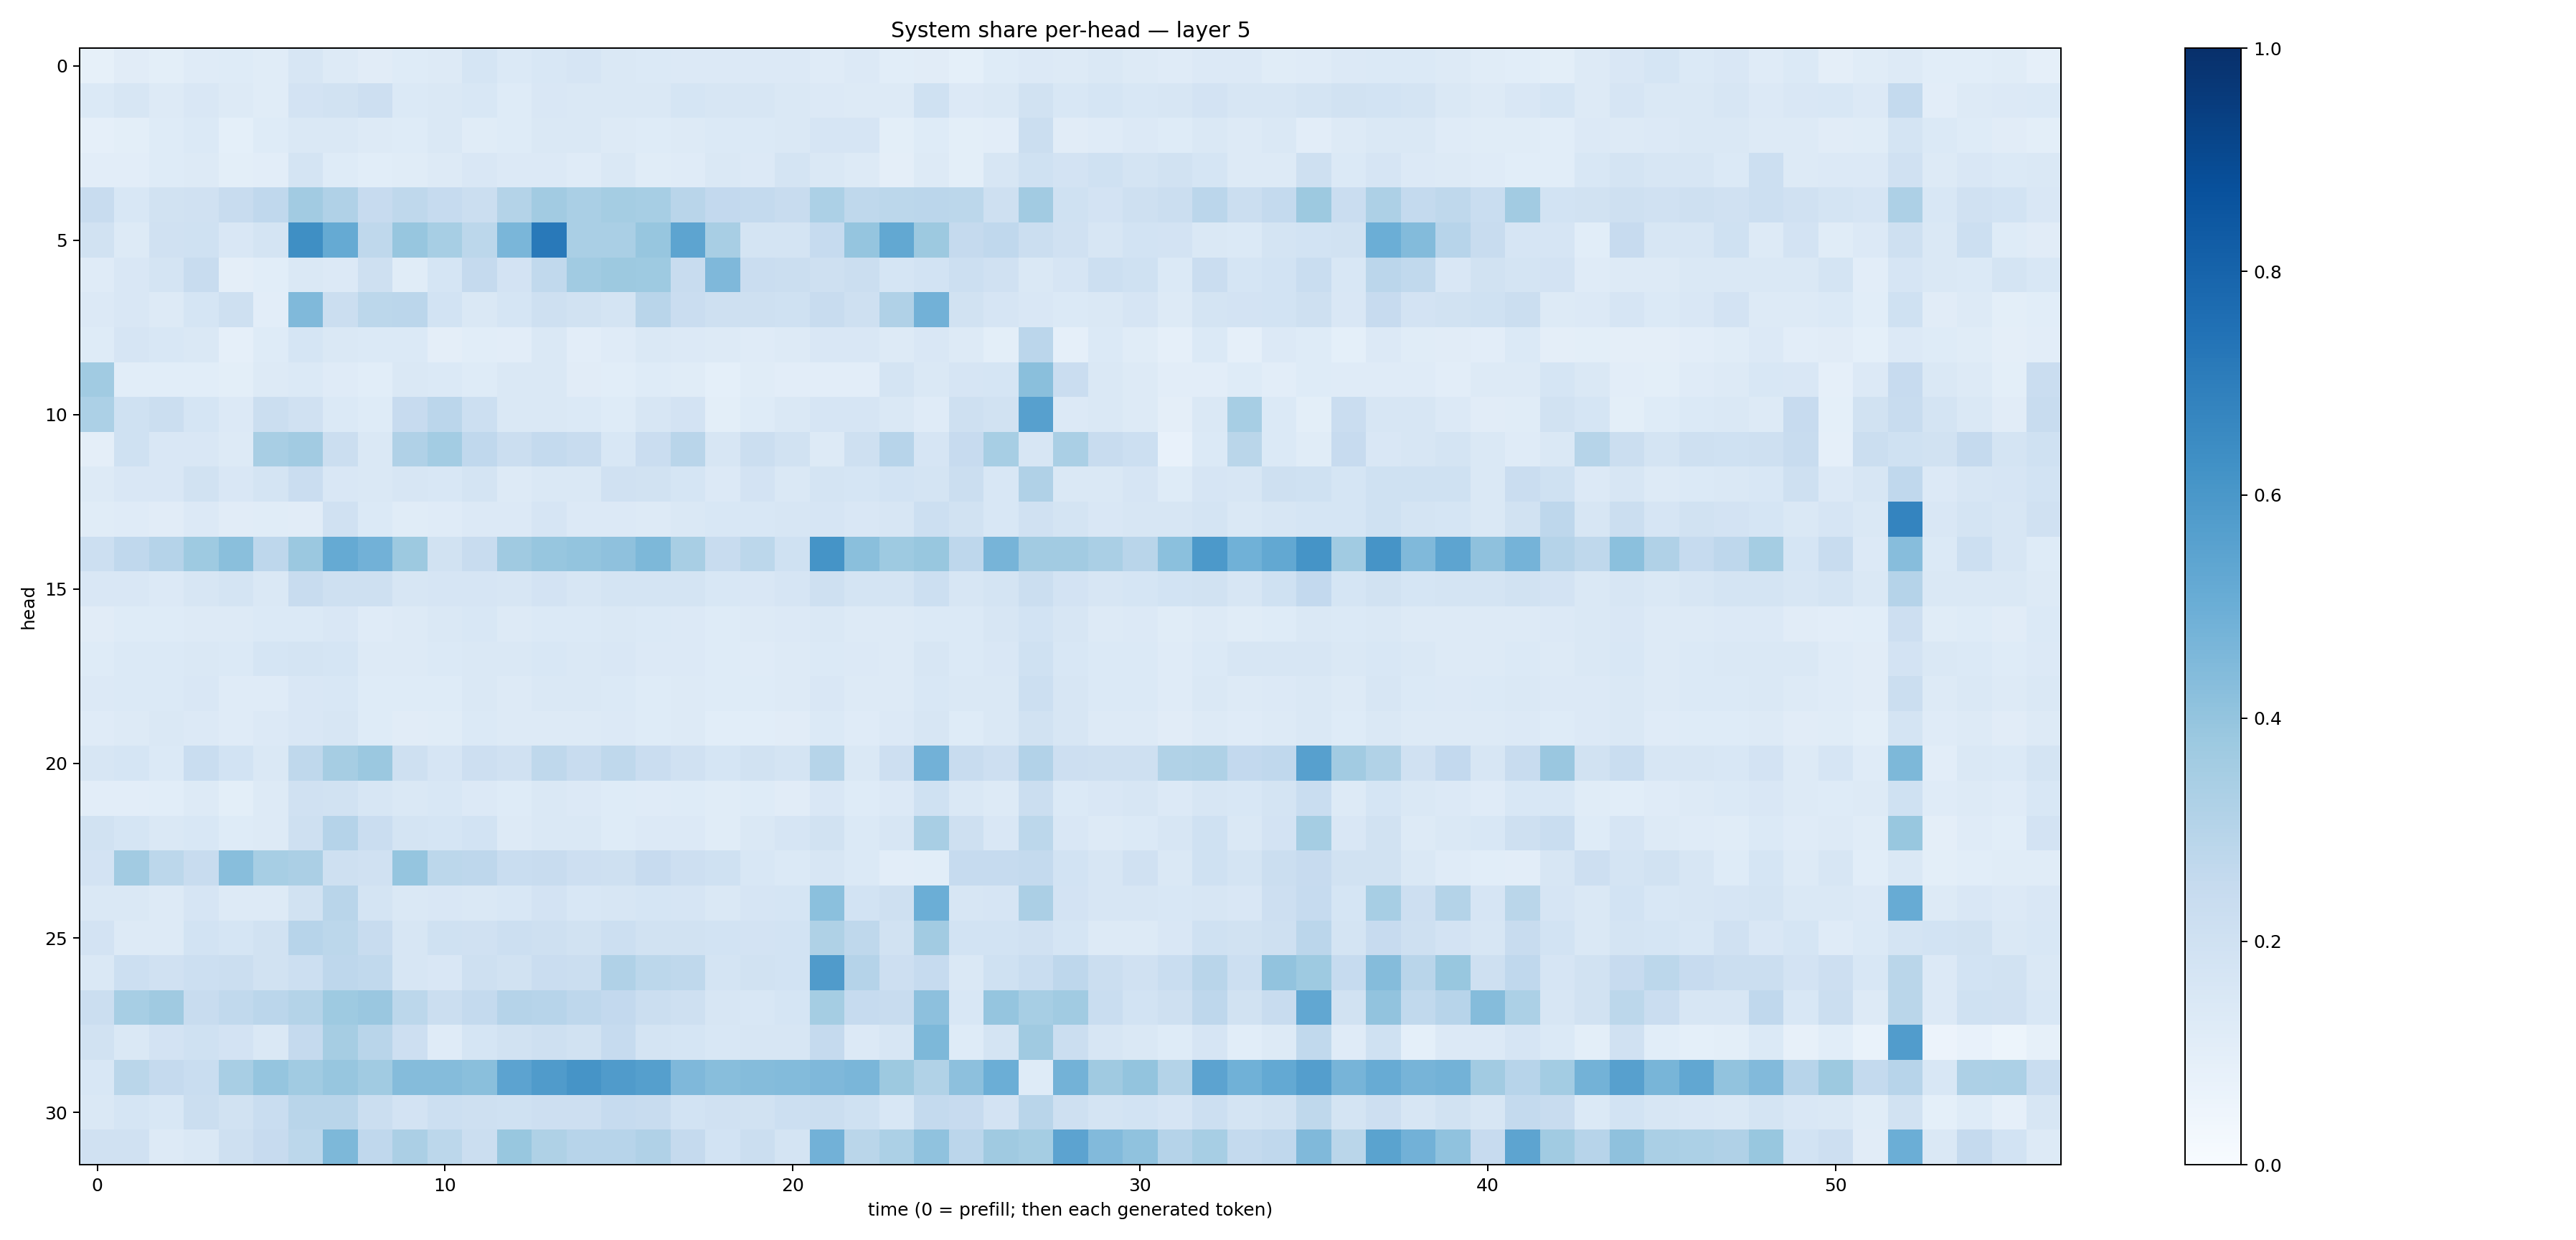

The data file committed next to this chart (first rows):
0.08475446, 0.110697255, 0.09812304, 0.11935637, 0.12172009, 0.117064506, 0.15639994, 0.13179438, 0.11014084, 0.12198447, 0.13244845, 0.16965106, 0.13833599, 0.15565616, 0.16450605, 0.14199758, 0.13886087, 0.13309988, 0.13310505, 0.13523366, 0.13560094, 0.120486975, 0.13645042, 0.106031
0.1393, 0.1606, 0.1309, 0.1521, 0.1301, 0.1166, 0.183, 0.1938, 0.2115, 0.1405, 0.141, 0.1529, 0.1236, 0.1505, 0.1438, 0.1412, 0.1435, 0.1691, 0.1603, 0.1594, 0.1479, 0.1349, 0.1322, 0.1282
0.08887, 0.09942, 0.1245, 0.1392, 0.09288, 0.1217, 0.1418, 0.1475, 0.1294, 0.1234, 0.1436, 0.1157, 0.1239, 0.1455, 0.1446, 0.1327, 0.1219, 0.1305, 0.1393, 0.1385, 0.1448, 0.1653, 0.1667, 0.09797
0.1031, 0.1051, 0.125, 0.1294, 0.1014, 0.1051, 0.1796, 0.1229, 0.1076, 0.1159, 0.1328, 0.1513, 0.1342, 0.1336, 0.1179, 0.1411, 0.1159, 0.1193, 0.1434, 0.1358, 0.1787, 0.1424, 0.1314, 0.09678
0.2399, 0.1537, 0.1888, 0.1955, 0.2395, 0.2661, 0.3606, 0.3176, 0.2429, 0.2727, 0.2463, 0.2231, 0.3059, 0.3599, 0.3378, 0.3545, 0.3466, 0.2898, 0.2602, 0.2552, 0.241, 0.3293, 0.2723, 0.2793
0.1899, 0.1272, 0.1989, 0.2001, 0.1497, 0.1752, 0.6355, 0.5187, 0.2704, 0.394, 0.3475, 0.2811, 0.4641, 0.7159, 0.3388, 0.3393, 0.3943, 0.5428, 0.3425, 0.1768, 0.1772, 0.248, 0.3955, 0.5248
0.1179, 0.1512, 0.1787, 0.2402, 0.09726, 0.1058, 0.1452, 0.1354, 0.2054, 0.1172, 0.1713, 0.253, 0.1828, 0.2619, 0.3668, 0.3778, 0.3713, 0.2405, 0.4515, 0.2274, 0.2192, 0.2035, 0.2246, 0.1717
0.135, 0.1521, 0.1276, 0.1716, 0.207, 0.102, 0.4464, 0.2266, 0.2774, 0.2833, 0.1867, 0.1464, 0.1704, 0.2095, 0.1885, 0.1785, 0.2904, 0.2299, 0.2077, 0.2057, 0.2019, 0.2373, 0.2063, 0.3166
0.1246, 0.1655, 0.1525, 0.1445, 0.08887, 0.1247, 0.1708, 0.148, 0.1382, 0.1395, 0.09604, 0.1063, 0.1019, 0.1464, 0.1044, 0.1178, 0.144, 0.1353, 0.1286, 0.1205, 0.1298, 0.1504, 0.1486, 0.1263
0.3655, 0.106, 0.1055, 0.1075, 0.0989, 0.1319, 0.1394, 0.1206, 0.1092, 0.1471, 0.1388, 0.1242, 0.1407, 0.1421, 0.1129, 0.1064, 0.1242, 0.1149, 0.09125, 0.1142, 0.1049, 0.1035, 0.1017, 0.1743
0.3304, 0.203, 0.2223, 0.1716, 0.1366, 0.2196, 0.1954, 0.1389, 0.1234, 0.2449, 0.2823, 0.2179, 0.1422, 0.1466, 0.1385, 0.1217, 0.1595, 0.183, 0.09933, 0.1214, 0.1477, 0.1643, 0.1679, 0.1451
0.09741, 0.1998, 0.1517, 0.15, 0.1281, 0.3411, 0.3608, 0.2262, 0.1464, 0.3186, 0.3567, 0.2669, 0.2188, 0.2573, 0.2386, 0.1544, 0.2287, 0.2922, 0.1598, 0.2253, 0.1935, 0.1325, 0.2034, 0.2955
0.1324, 0.15, 0.1513, 0.1911, 0.1485, 0.1736, 0.2284, 0.151, 0.1449, 0.1567, 0.1525, 0.173, 0.1268, 0.1457, 0.1463, 0.1967, 0.1885, 0.1691, 0.1363, 0.183, 0.1452, 0.179, 0.1689, 0.1845
0.1149, 0.1208, 0.1131, 0.1335, 0.1097, 0.1139, 0.113, 0.1977, 0.137, 0.114, 0.1207, 0.1361, 0.1348, 0.1652, 0.1336, 0.134, 0.1328, 0.1432, 0.1534, 0.1533, 0.1636, 0.1656, 0.1511, 0.1616
0.2155, 0.2687, 0.3016, 0.3746, 0.422, 0.2751, 0.3791, 0.519, 0.4821, 0.3784, 0.1941, 0.2385, 0.3702, 0.3944, 0.4006, 0.4118, 0.4554, 0.342, 0.2347, 0.281, 0.2009, 0.617, 0.423, 0.3717
0.1503, 0.1504, 0.1339, 0.1616, 0.1766, 0.1461, 0.2381, 0.2084, 0.2085, 0.1599, 0.1673, 0.1674, 0.1627, 0.1833, 0.1584, 0.1733, 0.1779, 0.177, 0.1539, 0.1489, 0.1653, 0.2072, 0.1786, 0.1744
0.1115, 0.1213, 0.1245, 0.1295, 0.1263, 0.1396, 0.1403, 0.1498, 0.1208, 0.1268, 0.1424, 0.1531, 0.1321, 0.1393, 0.1375, 0.1452, 0.1374, 0.1352, 0.1242, 0.1269, 0.1351, 0.1436, 0.1296, 0.1257
0.125, 0.1369, 0.1396, 0.1432, 0.1391, 0.1696, 0.1723, 0.17, 0.1303, 0.1289, 0.1392, 0.147, 0.1412, 0.154, 0.1449, 0.1486, 0.1337, 0.1357, 0.1244, 0.1194, 0.1284, 0.1395, 0.1357, 0.1287
0.1331, 0.1404, 0.1371, 0.1522, 0.1176, 0.1198, 0.1512, 0.1561, 0.1225, 0.1216, 0.1212, 0.1456, 0.1313, 0.1466, 0.1407, 0.1395, 0.1243, 0.1301, 0.1212, 0.1236, 0.1325, 0.1513, 0.1327, 0.1316
0.1206, 0.1317, 0.1416, 0.1353, 0.1173, 0.1339, 0.1485, 0.1616, 0.1245, 0.1108, 0.1155, 0.1381, 0.1254, 0.127, 0.13, 0.1341, 0.1226, 0.1275, 0.1071, 0.1093, 0.1118, 0.137, 0.1191, 0.1345
0.1637, 0.1714, 0.1379, 0.2308, 0.1842, 0.1458, 0.272, 0.3512, 0.3797, 0.2081, 0.1672, 0.2126, 0.1964, 0.2708, 0.2402, 0.2701, 0.2269, 0.1955, 0.1703, 0.1916, 0.1793, 0.2991, 0.1438, 0.2118
0.104, 0.1021, 0.1071, 0.1298, 0.09892, 0.132, 0.198, 0.1914, 0.1565, 0.1467, 0.1525, 0.1352, 0.1239, 0.1414, 0.1339, 0.1214, 0.1172, 0.1231, 0.1169, 0.1229, 0.1126, 0.1513, 0.1234, 0.1356
0.1888, 0.1705, 0.1482, 0.1543, 0.1217, 0.1277, 0.2063, 0.3026, 0.2303, 0.1763, 0.1708, 0.1867, 0.1289, 0.1433, 0.1483, 0.1243, 0.1364, 0.1334, 0.1164, 0.1423, 0.1643, 0.1932, 0.1392, 0.159
0.1808, 0.3611, 0.2799, 0.2415, 0.4259, 0.3445, 0.3324, 0.2096, 0.1964, 0.395, 0.2805, 0.2755, 0.2342, 0.2353, 0.2143, 0.2083, 0.2429, 0.2118, 0.2021, 0.1536, 0.1401, 0.1619, 0.1399, 0.1036
0.1474, 0.1431, 0.1254, 0.1673, 0.1275, 0.1306, 0.1913, 0.2913, 0.1724, 0.1458, 0.1505, 0.1476, 0.1536, 0.1823, 0.1537, 0.1606, 0.1701, 0.1664, 0.1409, 0.1659, 0.1684, 0.4181, 0.1862, 0.209
0.181, 0.1265, 0.1258, 0.1861, 0.1713, 0.1905, 0.2954, 0.2797, 0.2354, 0.1623, 0.1997, 0.1962, 0.2172, 0.2056, 0.191, 0.2169, 0.1901, 0.1953, 0.1843, 0.1798, 0.1875, 0.3231, 0.2732, 0.1882
0.143, 0.215, 0.1957, 0.2183, 0.226, 0.1912, 0.218, 0.2746, 0.264, 0.1582, 0.1502, 0.2037, 0.1879, 0.2289, 0.2195, 0.3202, 0.2806, 0.2729, 0.179, 0.1926, 0.1838, 0.5783, 0.3015, 0.2112
0.2255, 0.3474, 0.3684, 0.2387, 0.2622, 0.2847, 0.3062, 0.3744, 0.3829, 0.2786, 0.2222, 0.2577, 0.304, 0.2933, 0.274, 0.2606, 0.226, 0.2072, 0.1639, 0.1539, 0.1681, 0.3523, 0.2484, 0.2397
0.193, 0.1471, 0.1829, 0.2017, 0.1822, 0.1422, 0.2525, 0.3485, 0.2899, 0.2131, 0.1173, 0.1682, 0.1886, 0.2069, 0.1901, 0.2476, 0.1739, 0.1702, 0.1525, 0.1576, 0.1639, 0.2521, 0.1343, 0.1628
0.1535, 0.2889, 0.2528, 0.2334, 0.3436, 0.3951, 0.365, 0.3911, 0.3648, 0.4343, 0.436, 0.4251, 0.5449, 0.5802, 0.6103, 0.5783, 0.5646, 0.4518, 0.4297, 0.4349, 0.4377, 0.4518, 0.4631, 0.3757
0.1452, 0.1704, 0.1532, 0.2239, 0.1949, 0.231, 0.2912, 0.2905, 0.2219, 0.1832, 0.2155, 0.2108, 0.2007, 0.213, 0.2116, 0.2489, 0.2397, 0.1844, 0.1963, 0.193, 0.2156, 0.224, 0.2027, 0.1532
0.196, 0.1972, 0.1253, 0.1476, 0.2045, 0.2439, 0.2801, 0.4553, 0.2691, 0.3324, 0.2774, 0.2189, 0.3891, 0.3204, 0.2955, 0.2965, 0.3181, 0.2529, 0.1846, 0.2233, 0.1759, 0.4807, 0.2881, 0.3286
